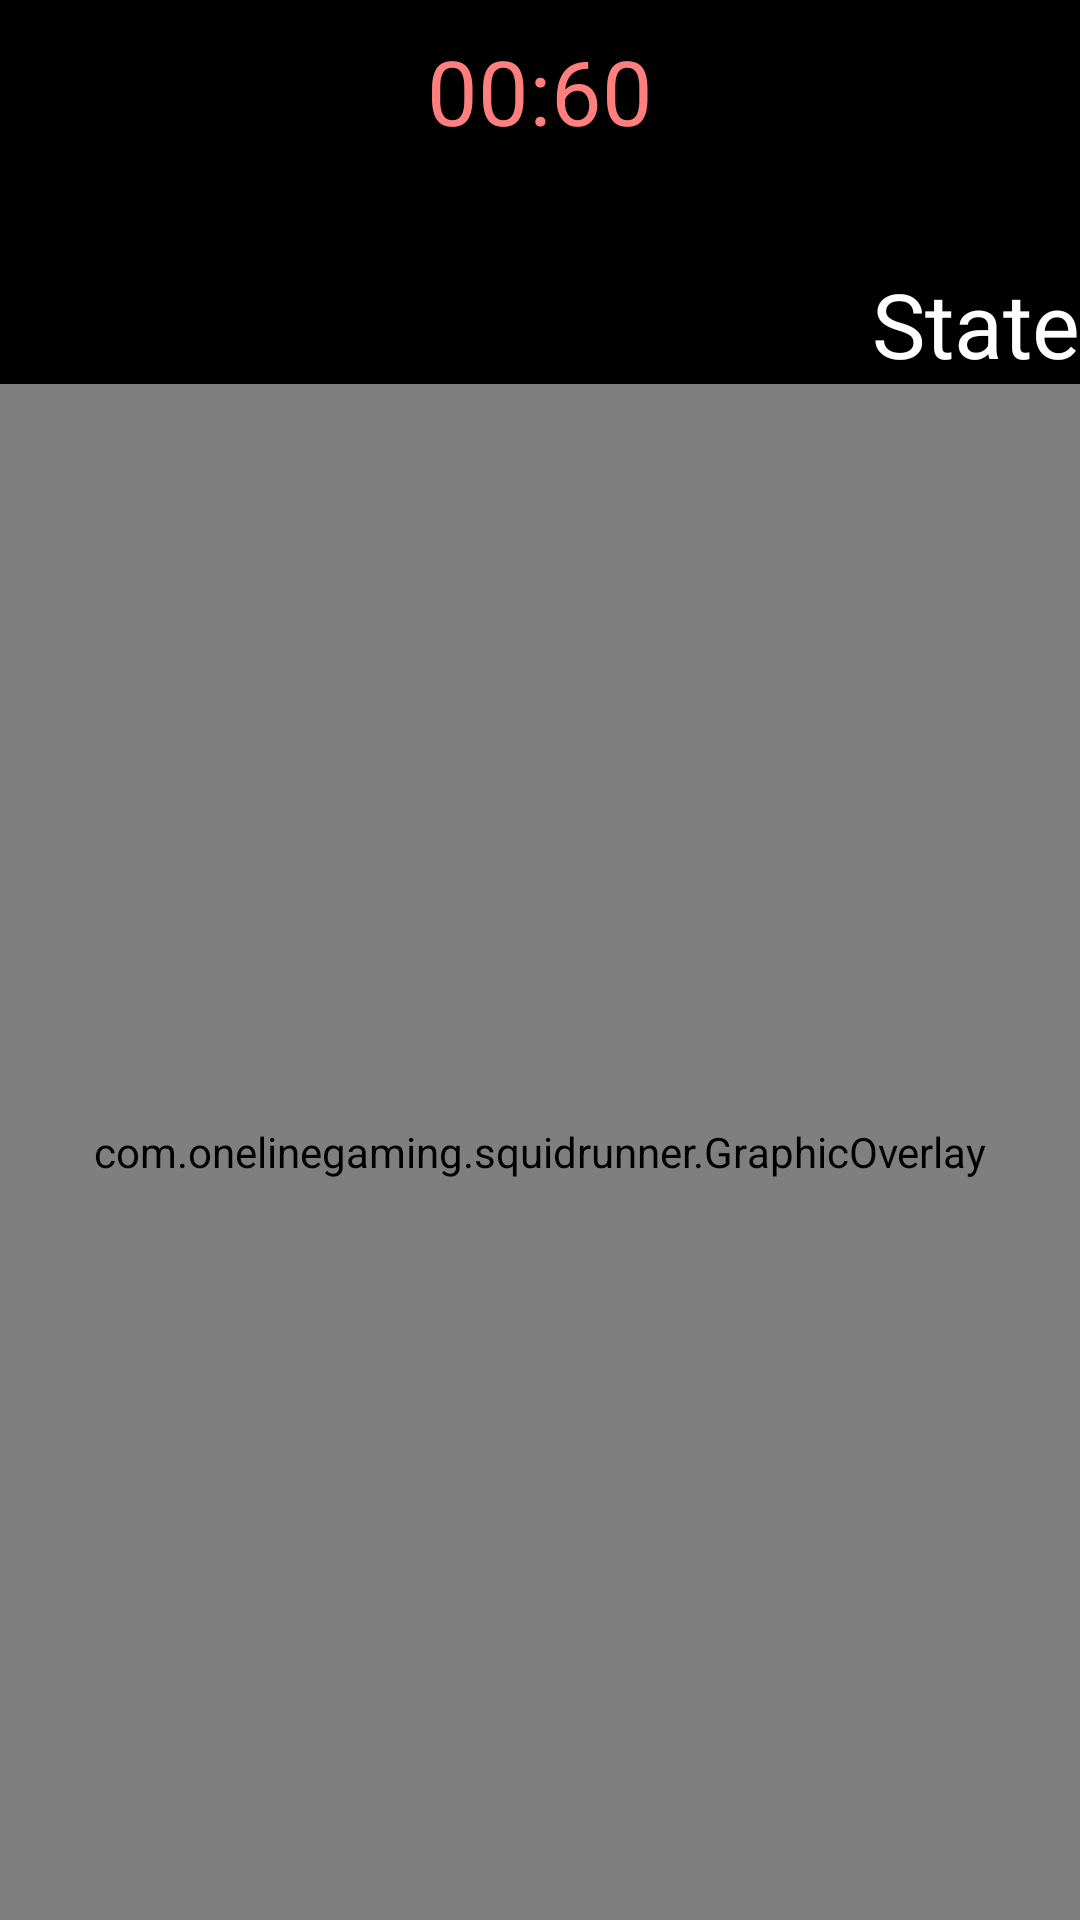

This screen was rendered from an Android layout file. Write that file and the resources it references.
<!-- AndroidManifest.xml: application theme Theme.SquidRunner -->
<!-- res/layout/activity_main.xml -->
<?xml version="1.0" encoding="utf-8"?>
<androidx.constraintlayout.widget.ConstraintLayout xmlns:android="http://schemas.android.com/apk/res/android"
    xmlns:app="http://schemas.android.com/apk/res-auto"
    xmlns:tools="http://schemas.android.com/tools"
    android:layout_width="match_parent"
    android:layout_height="match_parent"
    android:keepScreenOn="true"
    tools:context=".MainActivity">

    <androidx.constraintlayout.widget.ConstraintLayout
        android:layout_width="0dp"
        android:layout_height="0dp"
        app:layout_constraintTop_toTopOf="parent"
        app:layout_constraintStart_toStartOf="parent"
        app:layout_constraintEnd_toEndOf="parent"
        android:background="@color/black"
        app:layout_constraintBottom_toBottomOf="@+id/twenty_percent">

        <TextView
            android:id="@+id/time_counter"
            android:layout_width="wrap_content"
            android:layout_height="wrap_content"
            app:layout_constraintStart_toStartOf="parent"
            app:layout_constraintTop_toTopOf="parent"
            app:layout_constraintEnd_toEndOf="parent"
            android:layout_marginTop="10dp"
            android:text="00:60"
            android:textColor="#FF7F7F"
            android:textSize="30sp"/>

        <TextView
            android:id="@+id/current_state"
            android:layout_width="wrap_content"
            android:layout_height="wrap_content"
            app:layout_constraintEnd_toEndOf="parent"
            app:layout_constraintBottom_toBottomOf="parent"
            android:layout_marginTop="10dp"
            android:text="State"
            android:textColor="@color/white"
            android:textSize="30sp"/>

        <ImageView
            android:id="@+id/player_view"
            android:layout_width="wrap_content"
            android:layout_height="wrap_content"
            app:layout_constraintStart_toStartOf="parent"
            app:layout_constraintBottom_toBottomOf="parent"
            android:src="@drawable/first_scaled"/>

    </androidx.constraintlayout.widget.ConstraintLayout>

    <androidx.constraintlayout.widget.Guideline
        android:id="@+id/twenty_percent"
        android:layout_width="0dp"
        android:layout_height="0dp"
        android:orientation="horizontal"
        app:layout_constraintGuide_percent="0.2"/>

    <com.onelinegaming.squidrunner.GraphicOverlay
        android:background="@color/black"
        android:id="@+id/graphic_overlay"
        android:layout_width="0dp"
        android:layout_height="0dp"
        app:layout_constraintBottom_toBottomOf="parent"
        app:layout_constraintEnd_toEndOf="parent"
        app:layout_constraintStart_toStartOf="parent"
        app:layout_constraintTop_toTopOf="@id/twenty_percent" />

</androidx.constraintlayout.widget.ConstraintLayout>
<!-- resources referenced by this layout -->
<resources>
  <color name="black">#FF000000</color>
  <color name="white">#FFFFFFFF</color>
  <style name="Theme.SquidRunner" parent="Theme.MaterialComponents.DayNight.NoActionBar">
          
          <item name="colorPrimary">@color/purple_500</item>
          <item name="colorPrimaryVariant">@color/purple_700</item>
          <item name="colorOnPrimary">@color/white</item>
          
          <item name="colorSecondary">@color/teal_200</item>
          <item name="colorSecondaryVariant">@color/teal_700</item>
          <item name="colorOnSecondary">@color/black</item>
          
          <item name="android:statusBarColor" tools:targetApi="l">?attr/colorPrimaryVariant</item>
          
      </style>
  <color name="purple_500">#FF6200EE</color>
  <color name="purple_700">#FF3700B3</color>
  <color name="teal_200">#FF03DAC5</color>
  <color name="teal_700">#FF018786</color>
</resources>
